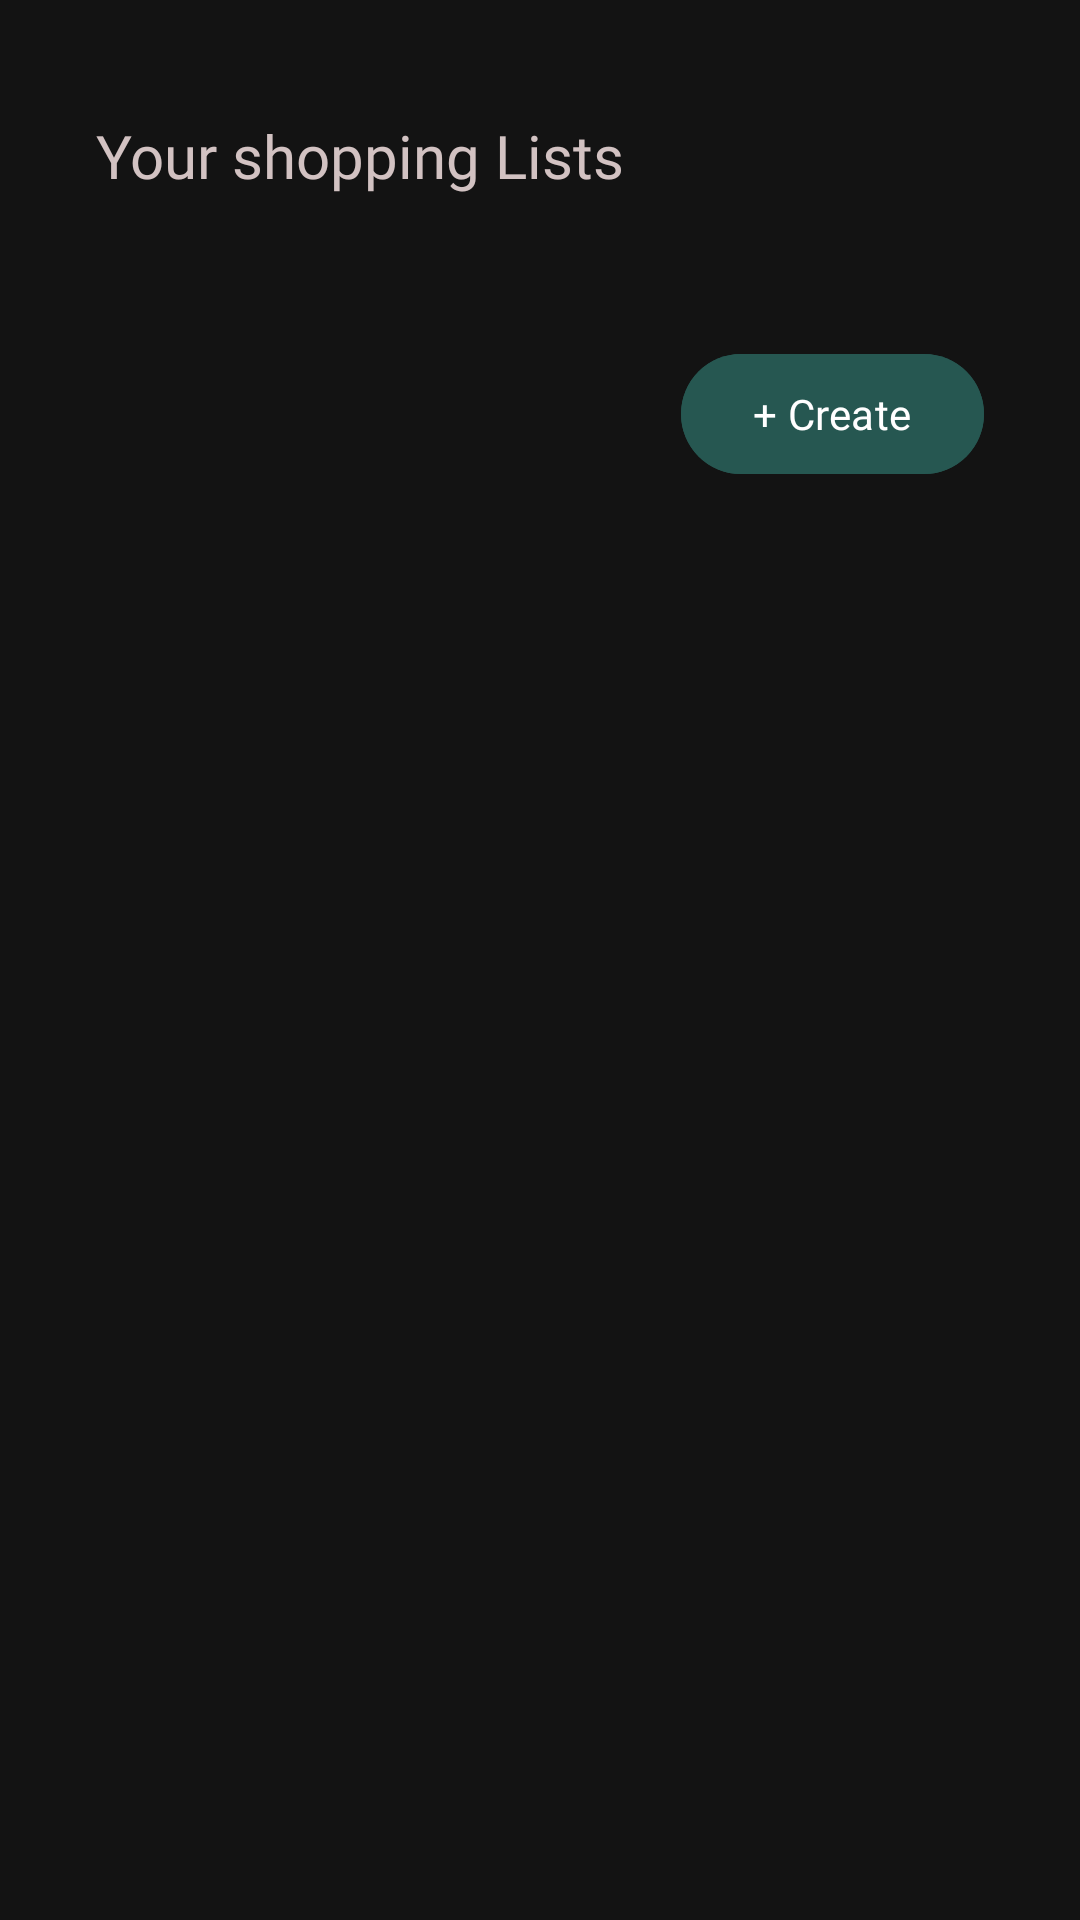

Layout XML and referenced resources for this Android screen:
<!-- AndroidManifest.xml: application theme Theme.Homework_Room -->
<!-- res/layout/fragment_lists.xml -->
<?xml version="1.0" encoding="utf-8"?>
<ScrollView xmlns:android="http://schemas.android.com/apk/res/android"
    xmlns:tools="http://schemas.android.com/tools"
    android:layout_width="match_parent"
    android:layout_height="match_parent"
    android:background="#131313"
    android:padding="32dp"
    tools:context=".presentation.ui.ListsFragment">

    <LinearLayout
        android:layout_width="match_parent"
        android:layout_height="wrap_content"
        android:orientation="vertical">

        <LinearLayout
            android:layout_width="match_parent"
            android:layout_height="wrap_content"
            android:gravity="center">

            <TextView
                android:layout_width="wrap_content"
                android:layout_height="wrap_content"
                android:fontFamily="@font/inter_semibold"
                android:text="Your shopping Lists"
                android:textColor="#D2C2C2"
                android:textSize="20sp" />

            <ImageView
                android:id="@+id/searchButton"
                android:layout_width="0dp"
                android:layout_height="40dp"
                android:layout_weight="1"
                android:contentDescription="ic_search"
                android:scaleType="fitEnd"
                android:src="@drawable/ic_search" />

        </LinearLayout>

        <androidx.recyclerview.widget.RecyclerView
            android:id="@+id/shoppingListsRecyclerView"
            android:layout_marginTop="42dp"
            android:layout_width="match_parent"
            android:layout_height="wrap_content"
            tools:listitem="@layout/list_item"
            tools:itemCount="4"/>

        <com.google.android.material.button.MaterialButton
            android:id="@+id/addItemButton"
            android:layout_width="wrap_content"
            android:layout_height="wrap_content"
            android:layout_gravity="end"
            android:textColor="@color/white"
            android:backgroundTint="#265751"
            android:fontFamily="@font/inter"
            android:text="+ Create"
            android:textSize="14sp" />
    </LinearLayout>
</ScrollView>
<!-- res/layout/list_item.xml (included above) -->
<?xml version="1.0" encoding="utf-8"?>
<androidx.cardview.widget.CardView xmlns:android="http://schemas.android.com/apk/res/android"
    xmlns:app="http://schemas.android.com/apk/res-auto"
    xmlns:tools="http://schemas.android.com/tools"
    android:layout_width="match_parent"
    android:layout_height="wrap_content"
    android:layout_marginBottom="16dp"
    app:cardBackgroundColor="#1C1B1B"
    app:cardCornerRadius="20dp">

    <androidx.constraintlayout.widget.ConstraintLayout
        android:layout_width="match_parent"
        android:layout_height="match_parent"
        android:paddingHorizontal="16dp"
        android:paddingVertical="8dp">

        <TextView
            android:id="@+id/titleTextView"
            android:layout_width="wrap_content"
            android:layout_height="wrap_content"
            android:layout_marginTop="12dp"
            android:fontFamily="@font/inter_medium"
            android:text="Weekly Groceries"
            android:textColor="@color/white"
            android:textSize="18sp"
            app:layout_constraintStart_toStartOf="parent"
            app:layout_constraintTop_toTopOf="parent" />

        <TextView
            android:id="@+id/itemsTextView"
            android:layout_width="0dp"
            android:layout_height="wrap_content"
            android:layout_marginTop="12dp"
            android:layout_marginEnd="58dp"
            android:fontFamily="@font/inter_light"
            android:text="rice, bread, plantain + jjjjjjjjjjj jkjkh 13 more"
            android:textColor="#777676"
            android:textSize="12sp"
            app:layout_constraintEnd_toStartOf="@+id/progressLayout"
            app:layout_constraintStart_toStartOf="parent"
            app:layout_constraintTop_toBottomOf="@id/titleTextView" />

        <RelativeLayout
            android:id="@+id/progressLayout"
            android:layout_width="100dp"
            android:layout_height="100dp"
            android:layout_marginEnd="8dp"
            app:layout_constraintEnd_toStartOf="@id/duplicateImageView"
            app:layout_constraintTop_toTopOf="parent">

            <ProgressBar
                android:id="@+id/progressBar"
                style="?android:attr/progressBarStyleHorizontal"
                android:layout_width="match_parent"
                android:layout_height="match_parent"
                android:background="@drawable/circular_shape"
                android:indeterminate="false"
                android:progressDrawable="@drawable/circular_progress_bar"
                android:textAlignment="center" />

            <TextView
                android:id="@+id/progressText"
                android:layout_width="wrap_content"
                android:layout_height="wrap_content"
                android:layout_alignParentStart="true"
                android:layout_alignParentEnd="true"
                android:layout_centerVertical="true"
                android:fontFamily="@font/inter_medium"
                android:gravity="center"
                android:text="---"
                android:textColor="#A0A0A0"
                android:textSize="20sp"
                android:textStyle="bold" />
        </RelativeLayout>

        <ImageView
            android:id="@+id/duplicateImageView"
            android:layout_width="24dp"
            android:layout_height="24dp"
            android:layout_marginEnd="6dp"
            android:src="@drawable/ic_copy"
            app:layout_constraintBottom_toTopOf="@id/duplicateTextView"
            app:layout_constraintEnd_toEndOf="parent"
            app:layout_constraintTop_toTopOf="parent"
            app:layout_constraintVertical_chainStyle="packed" />

        <TextView
            android:id="@+id/duplicateTextView"
            android:layout_width="wrap_content"
            android:layout_height="wrap_content"
            android:fontFamily="@font/inter_light"
            android:text="Duplicate"
            android:textColor="@color/white"
            android:textSize="8sp"
            app:layout_constraintBottom_toTopOf="@id/hideImageView"
            app:layout_constraintEnd_toEndOf="@+id/duplicateImageView"
            app:layout_constraintStart_toStartOf="@+id/duplicateImageView"
            app:layout_constraintTop_toBottomOf="@+id/duplicateImageView" />

        <ImageView
            android:id="@+id/hideImageView"
            android:layout_width="24dp"
            android:layout_height="24dp"
            android:layout_marginTop="8dp"
            android:src="@drawable/ic_eyeoff"
            app:layout_constraintBottom_toTopOf="@id/hideTextView"
            app:layout_constraintEnd_toEndOf="@+id/duplicateTextView"
            app:layout_constraintStart_toStartOf="@+id/duplicateTextView"
            app:layout_constraintTop_toBottomOf="@id/duplicateTextView" />

        <TextView
            android:id="@+id/hideTextView"
            android:layout_width="wrap_content"
            android:layout_height="wrap_content"
            android:fontFamily="@font/inter_light"
            android:text="Hide"
            android:textColor="@color/white"
            android:textSize="8sp"
            app:layout_constraintBottom_toBottomOf="parent"
            app:layout_constraintEnd_toEndOf="@+id/hideImageView"
            app:layout_constraintStart_toStartOf="@+id/hideImageView"
            app:layout_constraintTop_toBottomOf="@+id/hideImageView" />
    </androidx.constraintlayout.widget.ConstraintLayout>

</androidx.cardview.widget.CardView>
<!-- resources referenced by this layout -->
<resources>
  <style name="Theme.Homework_Room" parent="Base.Theme.Homework_Room" />
  <style name="Base.Theme.Homework_Room" parent="Theme.Material3.DayNight.NoActionBar">
          
          
      </style>
  <!-- not gathered from this repository: default colours our renderer supplied (Android Studio template values) -->
  <color name="white">#FFFFFFFF</color>
</resources>
